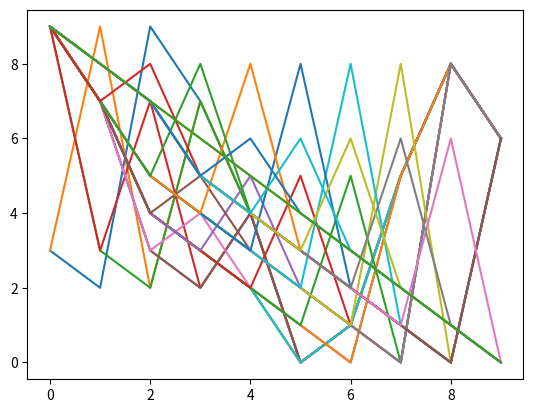

Write Python code to recreate this figure.
# -*- coding: utf-8 -*-
import random
import matplotlib.pyplot as plt
import matplotlib.animation as animation
from time import sleep


def insert_sort(array):
    fig = plt.figure()
    ims = []
    for i in range(1, len(array) + 1):
        print(array)
        if i >= len(array):
            break
        temp = array[i]
        for j in reversed(range(i)):
            if temp > array[j]:
               # temp2 = array[j + 1]
               # array[j + 1] = array[j]
               # array[j] = temp2
                array[j + 1], array[j] = array[j], array[j + 1]
                im = plt.plot(array)
                ims.append(im)

            else:
                array.pop(j + 1)
                array.insert(j + 1, temp)
                im = plt.plot(array)
                ims.append(im)
                break

    ani = animation.ArtistAnimation(fig, ims, repeat_delay=1000)
    plt.show()
    sleep(3)



def main():
    a = list(range(10))
    random.shuffle(a)
    print(insert_sort(a))

if __name__ == '__main__':
    main()
